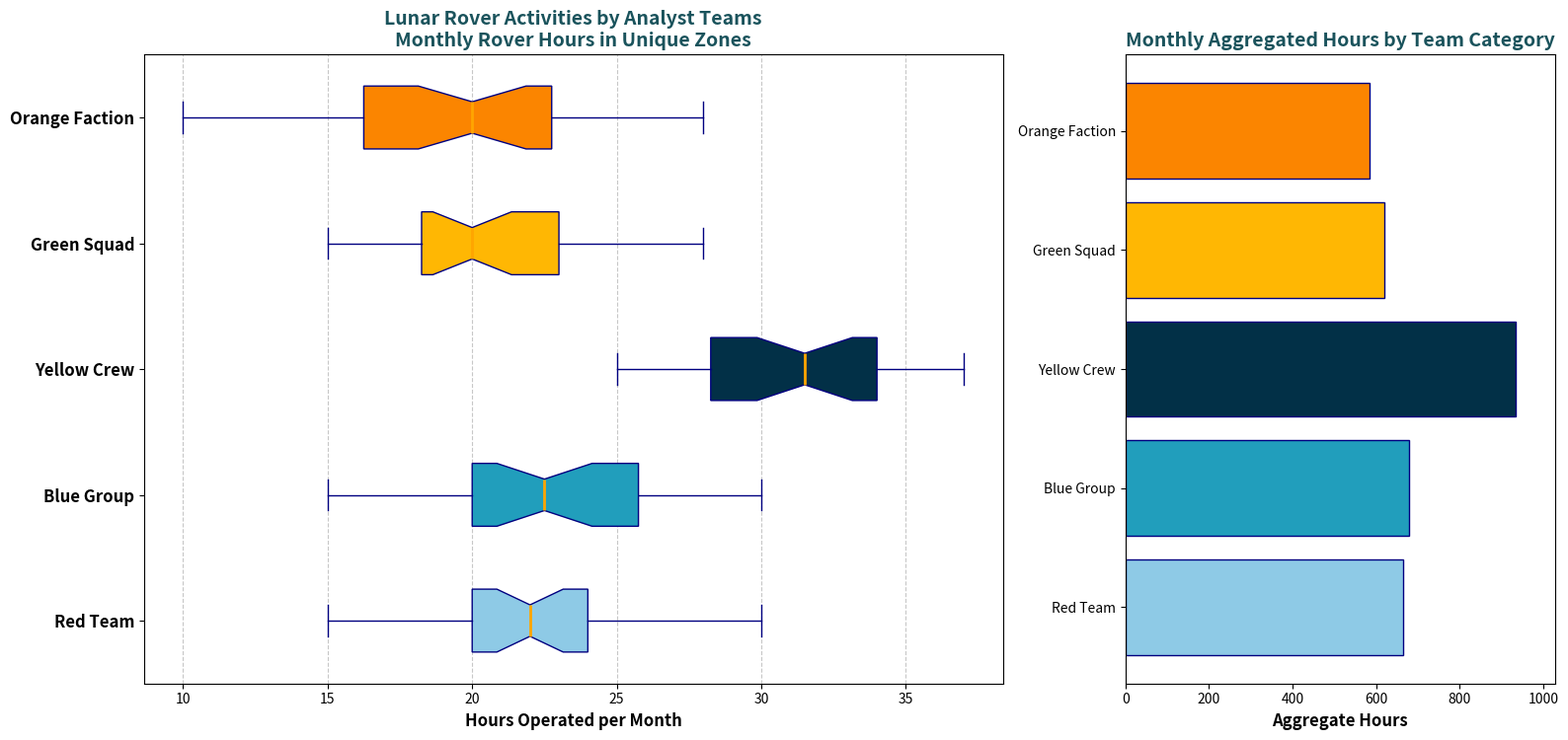

Generate this figure with matplotlib:
import matplotlib.pyplot as plt
import numpy as np

alpha_hours = [15, 18, 24, 20, 22, 17, 21, 23, 19, 26, 29, 18, 20, 24, 22, 27, 30, 20, 22, 24, 26, 20, 27, 19, 18, 24, 25, 23, 21, 20]
beta_hours = [20, 15, 17, 16, 19, 22, 21, 24, 22, 23, 18, 20, 19, 21, 23, 26, 28, 29, 30, 24, 25, 20, 22, 24, 26, 19, 28, 27, 26, 24]
gamma_hours = [30, 28, 32, 35, 29, 34, 33, 31, 29, 28, 30, 32, 25, 27, 26, 28, 32, 33, 34, 37, 35, 36, 34, 28, 27, 29, 30, 33, 34, 35]
delta_hours = [17, 19, 23, 20, 21, 18, 17, 16, 20, 24, 23, 25, 27, 28, 22, 20, 19, 18, 15, 17, 20, 19, 18, 20, 22, 23, 19, 21, 24, 25]
omega_hours = [12, 10, 15, 13, 16, 14, 20, 22, 19, 21, 18, 14, 17, 19, 20, 26, 24, 21, 23, 20, 20, 19, 17, 14, 25, 28, 27, 26, 24, 20]

# Calculate the total monthly operational hours for each terrain
total_hours = [sum(alpha_hours), sum(beta_hours), sum(gamma_hours), sum(delta_hours), sum(omega_hours)]

# Team labels
teams = ["Red Team", "Blue Group", "Yellow Crew", "Green Squad", "Orange Faction"]

# Create subplots
fig, axs = plt.subplots(1, 2, figsize=(16, 8), gridspec_kw={'width_ratios': [2, 1]})

# Box Plot
colors = ['#8ecae6', '#219ebc', '#023047', '#ffb703', '#fb8500']
box = axs[0].boxplot(
    [alpha_hours, beta_hours, gamma_hours, delta_hours, omega_hours], 
    vert=False, patch_artist=True, notch=True,
    boxprops=dict(facecolor='skyblue', color='navy'),
    whiskerprops=dict(color='navy'),
    capprops=dict(color='navy'),
    flierprops=dict(marker='o', color='red', markersize=6, alpha=0.6),
    medianprops=dict(color='orange', linewidth=2)
)

for patch, color in zip(box['boxes'], colors):
    patch.set_facecolor(color)

axs[0].set_title('Lunar Rover Activities by Analyst Teams\nMonthly Rover Hours in Unique Zones', fontsize=14, fontweight='bold', color='#1a535c')
axs[0].set_xlabel('Hours Operated per Month', fontsize=12, fontweight='bold')
axs[0].set_yticks(np.arange(1, len(teams)+1))
axs[0].set_yticklabels(teams, fontsize=12, fontweight='bold')
axs[0].grid(axis='x', linestyle='--', alpha=0.7)

# Bar Chart
axs[1].barh(teams, total_hours, color=colors, edgecolor='navy')
axs[1].set_title('Monthly Aggregated Hours by Team Category', fontsize=14, fontweight='bold', color='#1a535c')
axs[1].set_xlabel('Aggregate Hours', fontsize=12, fontweight='bold')
axs[1].set_xlim(0, max(total_hours) * 1.1)

# Adjust layout
plt.tight_layout(rect=[0, 0, 1, 0.95])

# Display the plots
plt.show()
